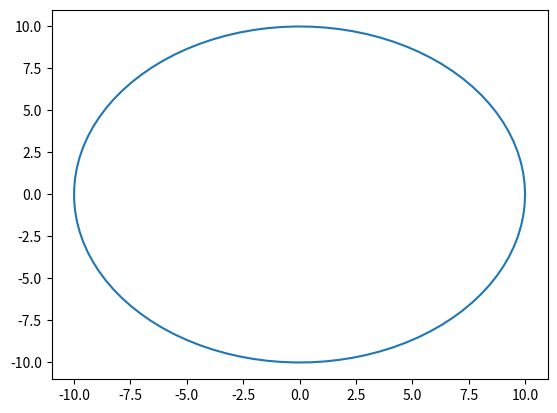

Reproduce this figure in Python.
import numpy as np
import matplotlib.pyplot as plt

R = 10 # radius of orbit
theta = np.linspace(0,2*np.pi, 100)
# Using vectors 
r_x = R * np.cos(theta)
r_y = R * np.sin(theta)

plt.plot(r_x, r_y)
plt.show()
#theta_x = R * np.cos(theta + np.pi/2)
#theta_y = R * np.sin(theta + np.pi/2)

#u_r = (r_x / np.linalg.norm(r_x), r_y / np.linalg.norm(r_y))
#u_theta = (theta_x / np.linalg.norm(theta_x), theta_y / np.linalg.norm(theta_y)) # not sure if its best way to obtain orthogonal vector

#print(np.linalg.multi_dot([u_r[1], u_theta[1]])) # to check if they are orthogonal
